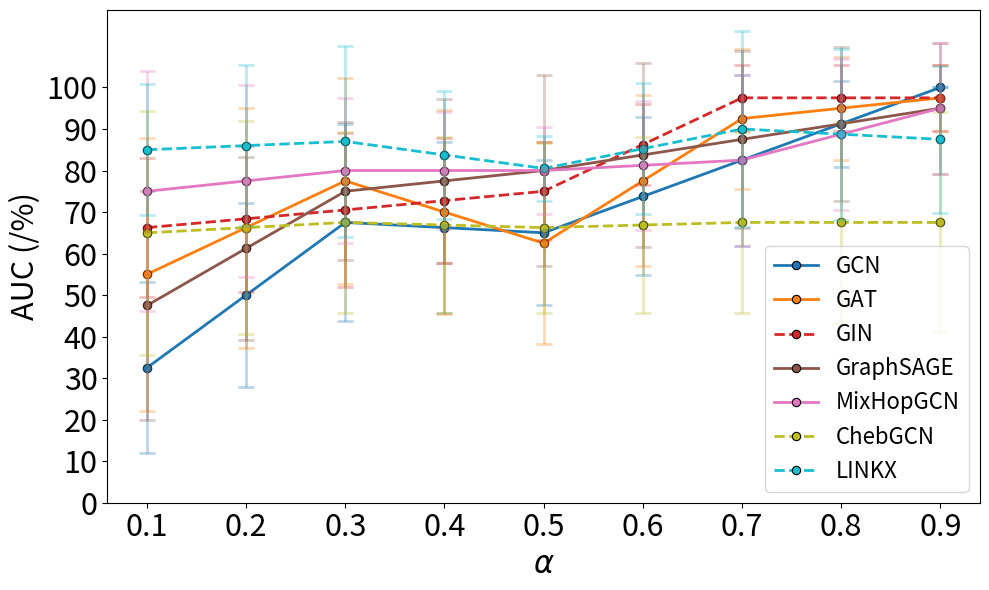

Source code (Python):

import matplotlib.pyplot as plt
import numpy as np
from scipy.interpolate import interp1d
from collections import defaultdict

# Define sample data (replace this with your actual dataset)
raw_data = [
    ("GCN", [0.1, 0.3, 0.5, 0.7, 0.9], [32.5, 67.5, 65.0, 82.5, 100.0], [20.58, 23.72, 17.48, 20.58, 0.0]),
    ("GAT", [0.1, 0.3, 0.5, 0.7, 0.9], [55.0, 77.5, 62.5, 92.5, 97.5], [32.91, 24.86, 24.3, 16.87, 7.91]),
    ("GIN", [0.1, 0.3, 0.5, 0.7, 0.9], [66.25, 70.5, 75.0, 97.5, 97.5], [16.72, 18.45, 11.79, 7.91, 7.91]),
    ("GraphSAGE", [0.1, 0.3, 0.5, 0.7, 0.9], [47.5, 75.0, 80.0, 87.5, 95.0], [27.51, 16.67, 22.97, 21.25, 15.81]),
    ("MixHopGCN", [0.1, 0.3, 0.5, 0.7, 0.9], [75.0, 80.0, 80.0, 82.5, 95.0], [28.87, 17.48, 10.54, 20.58, 15.81]),
    ("ChebGCN", [0.1, 0.3, 0.5, 0.7, 0.9], [65.0, 67.5, 66.25, 67.5, 67.5], [29.34, 21.89, 20.45, 21.89, 26.48]),
    ("LINKX", [0.1, 0.3, 0.5, 0.7, 0.9], [85.0, 87.0, 80.5, 90.0, 87.5], [15.81, 22.97, 7.91, 23.57, 17.68])
]

# Define new interpolated alpha values
new_alpha = np.arange(0.1, 1.0, 0.1)

# Create a new dictionary to store interpolated results
interpolated_data = defaultdict(dict)

# Perform interpolation for each model
for model, alpha, best_valid, variance in raw_data:
    f_best_valid = interp1d(alpha, best_valid, kind='linear', fill_value="extrapolate")
    f_variance = interp1d(alpha, variance, kind='linear', fill_value="extrapolate")

    interpolated_data[model]["alpha"] = new_alpha.tolist()
    interpolated_data[model]["best_valid"] = f_best_valid(new_alpha).tolist()
    interpolated_data[model]["variance"] = f_variance(new_alpha).tolist()

# Create the updated plot with error bars and reduced transparency for error bars
fig, ax = plt.subplots(figsize=(10, 6))

# Use 'tab10' colormap for distinguishable colors
colors = plt.cm.get_cmap('tab10', len(interpolated_data))

# Define different line styles and transparency settings
dashed_models = {"ChebGCN", "LINKX", "GIN"}  # Models that will have dashed lines
line_styles = {model: "--" if model in dashed_models else "-" for model in interpolated_data.keys()}
alpha_values = {model: 0.5 if model in dashed_models else 1.0 for model in interpolated_data.keys()}  # Reduce opacity for dashed lines

# Plot interpolated data with solid markers and error bars
for idx, (model, values) in enumerate(interpolated_data.items()):
    color = colors(idx)

    # Plot main lines
    ax.plot(
        values["alpha"],
        values["best_valid"],
        linestyle=line_styles[model],
        linewidth=2,
        color=color,
        label=model,
        marker='o',
        markersize=6,
        markerfacecolor=color,
        markeredgecolor='black',
        markeredgewidth=0.8
    )

    # Add error bars with reduced transparency
    ax.errorbar(
        values["alpha"],
        values["best_valid"],
        yerr=values["variance"],
        fmt='o',  # Markers only for error bars
        color=color,
        alpha=0.3,  # Reduced transparency for error bars
        capsize=6,
        elinewidth=2,
        capthick=2
    )

fontsize = 22
# Formatting the plot
ax.set_xlabel(r"$\alpha$", fontsize=fontsize)
ax.set_ylabel("AUC (/%)", fontsize=fontsize)
ax.set_xticks(new_alpha)
ax.set_yticks(np.arange(0, 101, 10))
ax.tick_params(axis='both', labelsize=fontsize) 
fontsize = 16
ax.legend(fontsize=fontsize, loc="lower right")
plt.tight_layout()

plt.savefig('tab1_plot2.pdf')
